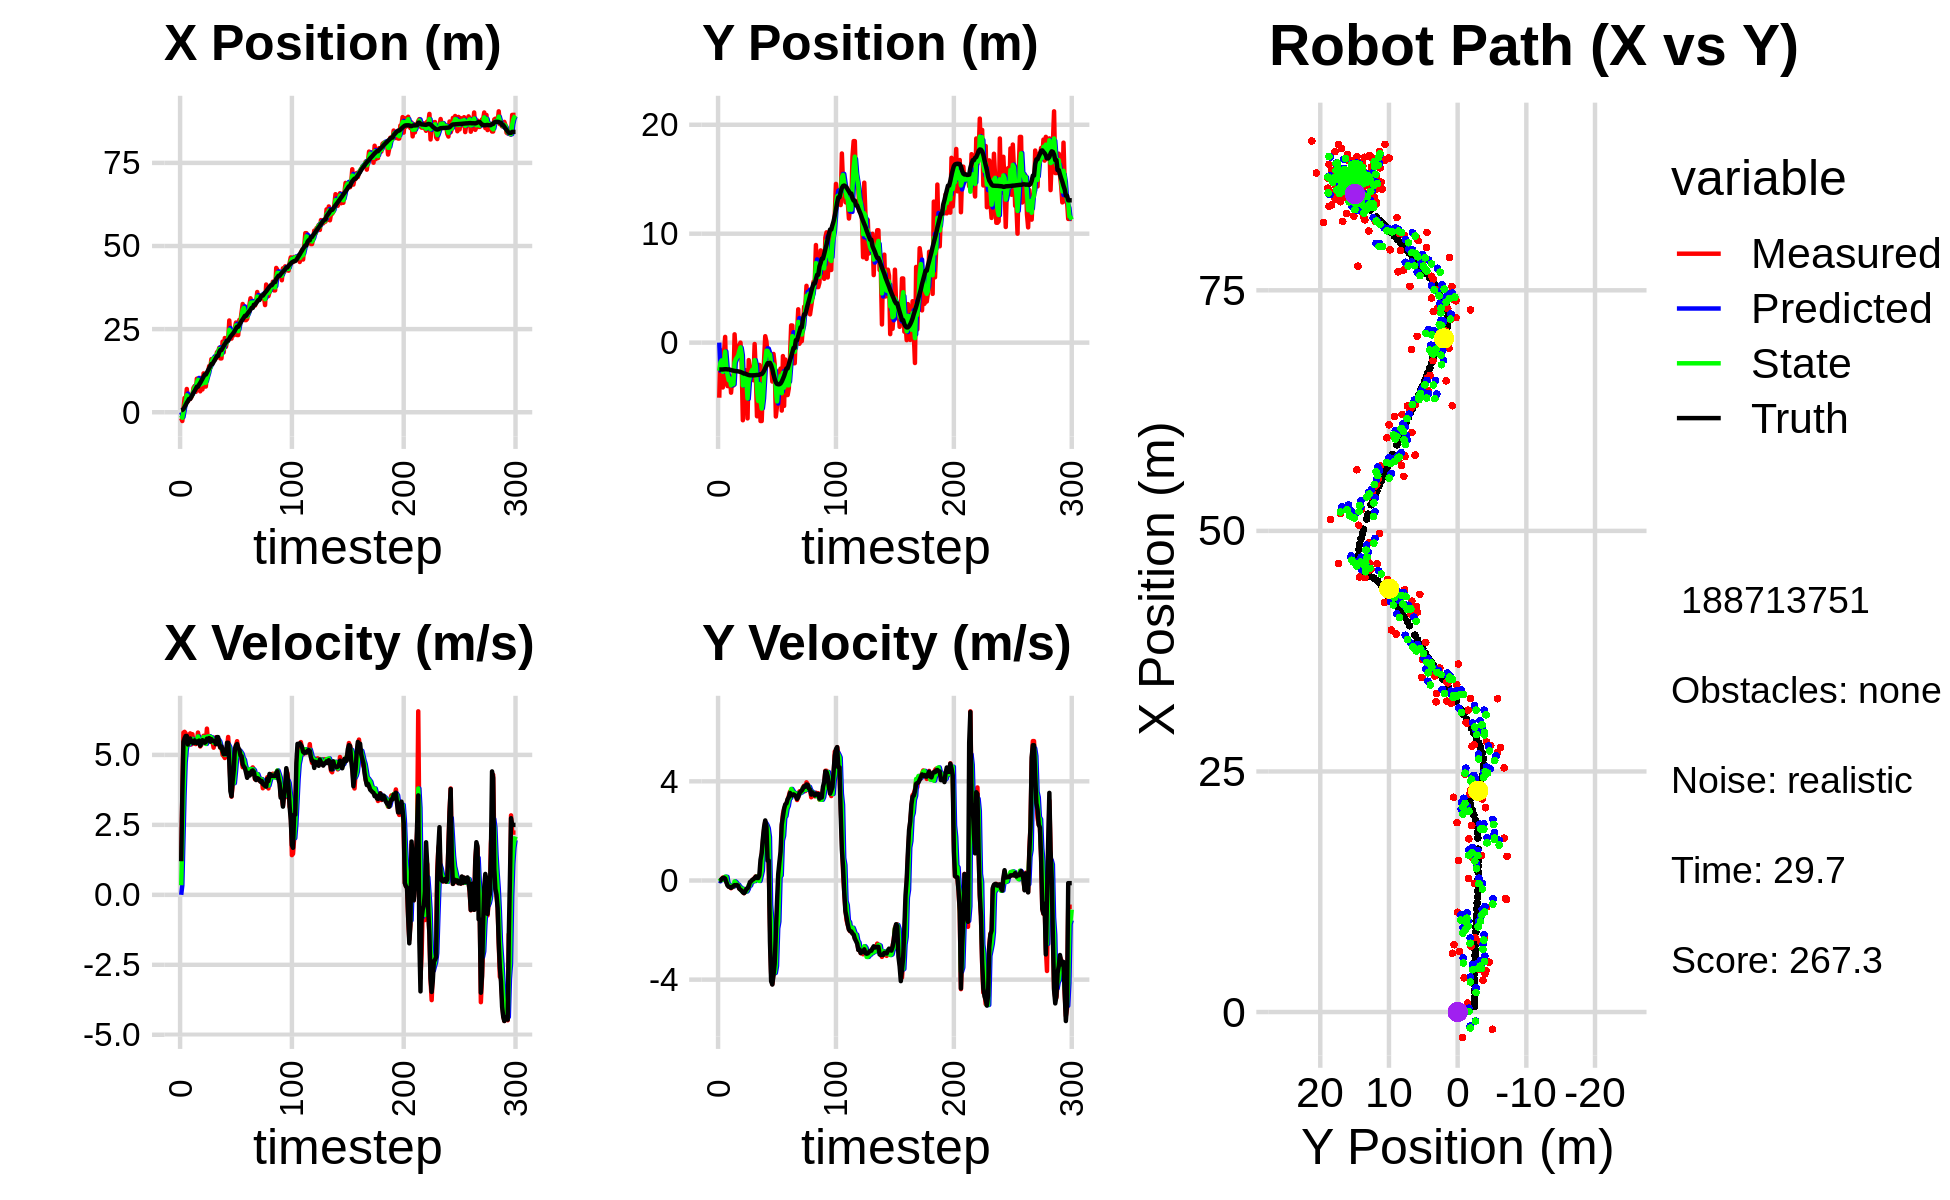

The file beside this chart, header and first rows:
0.000000000000000000e+00, 0.000000000000000000e+00, 0.000000000000000000e+00, -0.000000000000000000e+00, 0.000000000000000000e+00, 0.000000000000000000e+00, 0.000000000000000000e+00, 0.000000000000000000e+00, 0.000000000000000000e+00, 0.000000000000000000e+00, 0.000000000000000000e+00, 0.000000000000000000e+00, 5.656372905760566061e-01, -2.467137813013757341e+00, 0.000000000000000000e+00, 0.000000000000000000e+00, 0.000000000000000000e+00, 4.278552078176289797e-04
-1.788581907521634262e+00, -5.058220863686495150e+00, 1.213000049617187770e+00, -1.518972175768442496e-04, 0.000000000000000000e+00, 0.000000000000000000e+00, 0.000000000000000000e+00, 0.000000000000000000e+00, -9.479720779682118126e-01, -2.586204848499782827e+00, 3.430869569879992365e-01, -3.328542721810158478e-02, 5.656372905760566061e-01, -2.467137813013757341e+00, 1.199999999999999956e+00, 0.000000000000000000e+00, 1.200000047683715820e+00, 1.252244110219180584e-04
-2.647510349293239695e+00, -6.857469036469343582e-01, 3.526999612563000763e+00, -1.543750328988657263e-03, -9.136633822694119056e-01, -2.589533391221593206e+00, 3.430869569879992365e-01, -3.328542721810158478e-02, -1.655248053176238354e+00, -1.826429131290561392e+00, 1.972889162635112159e+00, 1.745250645866568140e-02, 6.620919108176419599e-01, -2.467136379233808352e+00, 3.600000000000000089e+00, 0.000000000000000000e+00, 3.599999904632568359e+00, 4.376950382720679045e-04
9.244083650369512295e-01, -1.431144473844972564e+00, 5.794772799951934061e+00, 5.132330059595343469e-02, -1.457959136912727161e+00, -1.824683880644694778e+00, 1.972889162635112159e+00, 1.745250645866568140e-02, 4.942561563316916207e-02, -1.631028727314627336e+00, 3.557387645535866838e+00, 2.901110215858901040e-02, 9.585511089043929900e-01, -2.467075465584403826e+00, 5.467999999999999972e+00, 5.800000000000000294e-02, 5.468999862670898438e+00, -8.856595493853092194e-03
4.285685956442152111e+00, -4.119786996474475771e+00, 5.823804288285765018e+00, 1.180101253419187507e-01, 4.051643801867558792e-01, -1.628127617098768409e+00, 3.557387645535866838e+00, 2.901110215858901040e-02, 2.026774731890045089e+00, -2.680803056026815234e+00, 4.724737122884741680e+00, 2.677589182210033877e-02, 1.546388328050163574e+00, -2.462561148595713068e+00, 5.592999999999999972e+00, 9.900000000000000466e-02, 5.593999862670898438e+00, -2.026063576340675354e-02
3.551054656901632800e+00, -9.577316472723896856e-01, 5.770815192685136097e+00, 1.169363856514962635e-01, 2.499248444178519435e+00, -2.678125466844605285e+00, 4.724737122884741680e+00, 2.677589182210033877e-02, 3.118416365499882659e+00, -1.853223919021063537e+00, 5.196942020492603120e+00, 3.703028616231968106e-02, 2.186765372862601087e+00, -2.450415414895940724e+00, 5.674999999999999822e+00, 1.089999999999999997e-01, 5.676000118255615234e+00, -2.026063576340675354e-02
6.994140326993437462e+00, 5.249036754463553001e-01, 5.577346829656643301e+00, 8.536455787227012482e-02, 3.638110567549142971e+00, -1.849520890404831475e+00, 5.196942020492603120e+00, 3.703028616231968106e-02, 5.095253297424115146e+00, -8.288507953376489379e-01, 5.432368606189662330e+00, 1.548144883249723547e-01, 2.838174521744802004e+00, -2.439948418826213938e+00, 5.674999999999999822e+00, 7.499999999999999722e-02, 5.676000118255615234e+00, -1.530439034104347229e-02
3.284927256846974952e+00, -3.687366123690122954e+00, 5.419852766281378464e+00, -3.996021594618410361e-02, 5.638490158043081735e+00, -8.133693465051516913e-01, 5.432368606189662330e+00, 1.548144883249723547e-01, 4.393412211374634779e+00, -2.182816879906668284e+00, 5.355013449555085181e+00, 1.463902126958884498e-01, 3.370790183516841232e+00, -2.441134448587783723e+00, 5.371000000000000441e+00, -6.700000000000000400e-02, 5.372000217437744141e+00, 7.372800260782241821e-03
3.983980721133753455e+00, -3.991419994392954251e+00, 5.438569951416797110e+00, -1.625967942493279084e-01, 4.928913556330143386e+00, -2.168177858637079236e+00, 5.355013449555085181e+00, 1.463902126958884498e-01, 4.509258557601302897e+00, -2.945219381100363965e+00, 5.377783633137714681e+00, -1.588714451013406304e-01, 3.993749320633720234e+00, -2.458223544985739917e+00, 5.540000000000000036e+00, -2.010000000000000120e-01, 5.543000221252441406e+00, 2.988807298243045807e-02
3.983980721133753455e+00, -3.991419994392954251e+00, 5.768842368050316693e+00, -2.439993255750879386e-01, 5.047036920915074276e+00, -2.961106525610497808e+00, 5.377783633137714681e+00, -1.588714451013406304e-01, 4.509896788964049108e+00, -3.451694768368053889e+00, 5.518352786184170355e+00, -1.626783005110102320e-01, 3.993749320633720234e+00, -2.458223544985739917e+00, 5.586000000000000298e+00, -2.510000000000000009e-01, 5.592000007629394531e+00, 4.227086901664733887e-02
4.439607426756537301e+00, -3.077118096913351142e+00, 5.372563886502149444e+00, -2.630594920167400597e-01, 5.061732067582465966e+00, -3.467962598419155107e+00, 5.518352786184170355e+00, -1.626783005110102320e-01, 4.782198945659230205e+00, -3.290080875417561668e+00, 5.442753271367476664e+00, -2.268097540919606081e-01, 4.633054435213743716e+00, -2.485099015123884758e+00, 5.451999999999999957e+00, -2.630000000000000115e-01, 5.459000110626220703e+00, 4.892442002892494202e-02
5.179880976803352688e+00, -4.598046251609681612e+00, 5.738617329438398862e+00, -3.102944496744595715e-01, 5.326474272795977960e+00, -3.312761850826757559e+00, 5.442753271367476664e+00, -2.268097540919606081e-01, 5.263225321030922998e+00, -3.920834083288298189e+00, 5.571122719038562821e+00, -2.252277885473514263e-01, 5.264432609375583993e+00, -2.515886018126500812e+00, 5.490999999999999659e+00, -2.989999999999999880e-01, 5.499000072479248047e+00, 5.401868745684623718e-02
7.343714058781173115e+00, -3.351611541361528168e+00, 5.449670249264576327e+00, -2.627328507581584427e-01, 5.820337592934778925e+00, -3.943356862143033492e+00, 5.571122719038562821e+00, -2.252277885473514263e-01, 6.514410048988763080e+00, -3.680293397647851350e+00, 5.539011086478835999e+00, -2.331475529302773075e-01, 5.894338309850684965e+00, -2.549676642603448951e+00, 5.415000000000000036e+00, -2.600000000000000089e-01, 5.421999931335449219e+00, 4.817347973585128784e-02
7.876199782353971557e+00, -3.935371855246802220e+00, 5.449670249264576327e+00, -2.627328507581584427e-01, 7.068311157636646413e+00, -3.703608152940879084e+00, 5.539011086478835999e+00, -2.331475529302773075e-01, 7.478212094304124591e+00, -3.815085403718545543e+00, 5.525233270225059279e+00, -2.361218185836006511e-01, 6.412360847318378632e+00, -2.574354270422513302e+00, 5.519000000000000128e+00, -2.220000000000000029e-01, 5.524000167846679688e+00, 4.817347973585128784e-02
6.113547205985679689e+00, 7.620677336936324542e-01, 5.386548577087876488e+00, -1.928548350114940857e-01, 8.030735421326630430e+00, -3.838697585576905436e+00, 5.525233270225059279e+00, -2.361218185836006511e-01, 7.147916785993150945e+00, -1.813088250209170305e+00, 5.436874193896855445e+00, -3.655467171625345624e-02, 7.045650184002782090e+00, -2.597415031839603206e+00, 5.477000000000000313e+00, -1.859999999999999987e-01, 5.480000019073486328e+00, 3.578775748610496521e-02
1.008419793845726531e+01, -1.154149414656204575e+00, 5.473507361066414667e+00, -1.955728996968749411e-01, 7.691604205382836845e+00, -1.816743717380795653e+00, 5.436874193896855445e+00, -3.655467171625345624e-02, 8.907480881860534438e+00, -1.530923816547743233e+00, 5.534153587125390850e+00, -8.331174962085755031e-02, 7.672210395226692015e+00, -2.619380355613058153e+00, 5.416000000000000369e+00, -1.950000000000000067e-01, 5.420000076293945312e+00, 3.571562469005584717e-02
1.008419793845726531e+01, -1.154149414656204575e+00, 5.798771581939436537e+00, -1.935269275335416705e-01, 9.460896240573074323e+00, -1.539254991509829029e+00, 5.534153587125390850e+00, -8.331174962085755031e-02, 9.751756085273877162e+00, -1.360898115797595231e+00, 5.659944923825250385e+00, -1.556079669944325783e-01, 7.672210395226692015e+00, -2.619380355613058153e+00, 5.482999999999999652e+00, -1.809999999999999942e-01, 5.486000061035156250e+00, 3.336139768362045288e-02
8.400361917866849382e+00, -9.644104996649008887e-01, 5.558989445322814582e+00, -2.112051046557385514e-01, 1.031775057765640291e+01, -1.376458912497038556e+00, 5.659944923825250385e+00, -1.556079669944325783e-01, 9.347682733938510680e+00, -1.193065405139523971e+00, 5.548521365838139374e+00, -1.748505080297324266e-01, 8.297902763350638367e+00, -2.640600161691953662e+00, 5.509999999999999787e+00, -2.109999999999999931e-01, 5.513999938964843750e+00, 3.797516971826553345e-02
6.283301055278039726e+00, -2.306270167851212638e-01, 5.300935672003607380e+00, -3.268036468728484634e-01, 9.902534870522323729e+00, -1.210550455942497106e+00, 5.548521365838139374e+00, -1.748505080297324266e-01, 8.208260136807556506e+00, -7.659128506529219171e-01, 5.391523234542911602e+00, -2.584067268851307775e-01, 8.824262320839139306e+00, -2.659930900574797530e+00, 5.326999999999999957e+00, -3.320000000000000173e-01, 5.336999893188476562e+00, 6.157225370407104492e-02
1.037349688999372255e+01, 1.090242132357843599e-03, 5.360821916546155030e+00, -3.304956447247345830e-01, 8.747412460261847045e+00, -7.917535233414350060e-01, 5.391523234542911602e+00, -2.584067268851307775e-01, 9.561389094497251051e+00, -4.341669632730763562e-01, 5.433224132963381692e+00, -2.875222854652210724e-01, 9.442552269021861733e+00, -2.694651173477610850e+00, 5.445999999999999730e+00, -3.750000000000000000e-01, 5.459000110626220703e+00, 6.157225370407104492e-02
6.849712073784255395e+00, -1.937093631420252482e+00, 5.540691592594199300e+00, -3.984466948013009602e-01, 1.010471150779358851e+01, -4.629191918195984523e-01, 5.433224132963381692e+00, -2.875222854652210724e-01, 8.574447688498597842e+00, -1.104734775077571118e+00, 5.438435459098045932e+00, -4.272883656913695205e-01, 1.006536644754025467e+01, -2.738516763906346352e+00, 5.525000000000000355e+00, -4.099999999999999756e-01, 5.539999961853027344e+00, 7.178922742605209351e-02
1.168260282274015083e+01, -7.128645227843491305e+00, 5.682726077175835222e+00, -4.561006111767184068e-01, 9.118291234408403056e+00, -1.147463611646708070e+00, 5.438435459098045932e+00, -4.272883656913695205e-01, 1.040417490553090119e+01, -3.928242576133625708e+00, 5.637875653888630545e+00, -3.371558939838463220e-01, 1.069947594421821258e+01, -2.787539766921792506e+00, 5.493000000000000327e+00, -4.789999999999999813e-01, 5.513999938964843750e+00, 8.008920401334762573e-02
7.721178233733495766e+00, -2.525245683166752020e+00, 5.429137470795186715e+00, -5.095842148882184786e-01, 1.096796247091976362e+01, -3.961958165532010412e+00, 5.637875653888630545e+00, -3.371558939838463220e-01, 9.430022572617623666e+00, -3.313177112837425220e+00, 5.502772454242940370e+00, -4.203118657266206593e-01, 1.132808655503185413e+01, -2.844382511315379780e+00, 5.434000000000000163e+00, -5.110000000000000098e-01, 5.458000183105468750e+00, 9.358680248260498047e-02
7.721178233733495766e+00, -2.525245683166752020e+00, 5.428801955475348606e+00, -4.687313084031808907e-01, 9.980299818041917348e+00, -3.355208299410087136e+00, 5.502772454242940370e+00, -4.203118657266206593e-01, 8.856743233539248195e+00, -2.976998010247786208e+00, 5.392054330497898285e+00, -4.446797784755240346e-01, 1.132808655503185413e+01, -2.844382511315379780e+00, 5.461000000000000298e+00, -4.510000000000000120e-01, 5.479000091552734375e+00, 8.612797409296035767e-02
1.088872724765435329e+01, -4.185762541287985528e+00, 5.938504327535851779e+00, -3.854476545258994635e-01, 9.395948666589038822e+00, -3.021465988095338506e+00, 5.392054330497898285e+00, -4.446797784755240346e-01, 1.011230159706063603e+01, -3.540532416313860953e+00, 5.654041476193348181e+00, -4.402558080659247919e-01, 1.195369499921730849e+01, -2.898938433627382238e+00, 5.580000000000000071e+00, -3.449999999999999734e-01, 5.590000152587890625e+00, 6.481560319662094116e-02
1.177715992920445132e+01, -6.956634299266183596e+00, 5.482193549718837211e+00, -2.926625536324590771e-01, 1.067770574467997058e+01, -3.584557997120453532e+00, 5.654041476193348181e+00, -4.402558080659247919e-01, 1.121678971784186096e+01, -5.128807791452921094e+00, 5.612606165972324312e+00, -3.523254693896582523e-01, 1.259043472987893963e+01, -2.941330210848714710e+00, 5.572000000000000064e+00, -3.180000000000000049e-01, 5.580999851226806641e+00, 5.333358049392700195e-02
1.388460433473235689e+01, -1.603793726949296783e+00, 5.673920933789078802e+00, -3.028977679338851203e-01, 1.177805033443909366e+01, -5.164040338391886920e+00, 5.612606165972324312e+00, -3.523254693896582523e-01, 1.278336612499889924e+01, -3.596991714613444913e+00, 5.668937884397953653e+00, -1.854837174708302561e-01, 1.323118752274117682e+01, -2.975898252036037306e+00, 5.599999999999999645e+00, -2.349999999999999867e-01, 5.605000019073486328e+00, 5.333358049392700195e-02
1.335302245623461914e+01, -2.466977404352872050e+00, 5.596122222951557923e+00, -1.794904161392402997e-01, 1.335025991343869478e+01, -3.615540086360527816e+00, 5.668937884397953653e+00, -1.854837174708302561e-01, 1.334973833197545723e+01, -3.080780887125469825e+00, 5.635782208603840715e+00, -2.027337176076645653e-01, 1.387241715218565652e+01, -2.997676299302865388e+00, 5.469999999999999751e+00, -6.500000000000000222e-02, 5.469999790191650391e+00, 3.206307813525199890e-02
1.597192484150178871e+01, -2.235146449791095780e+00, 5.557783037579466345e+00, -4.911906442500280079e-02, 1.391331655283584112e+01, -3.101054258886236425e+00, 5.635782208603840715e+00, -2.027337176076645653e-01, 1.489679284868348219e+01, -2.732716428618621407e+00, 5.630722813297637686e+00, -5.137476274043606406e-02, 1.450424164520558712e+01, -3.003163265175639918e+00, 5.562000000000000277e+00, -2.999999999999999889e-02, 5.561999797821044922e+00, 8.837657980620861053e-03
1.597192484150178871e+01, -2.235146449791095780e+00, 5.464997200922012688e+00, 5.679938400668472186e-03, 1.545986513001324525e+01, -2.737853904892665113e+00, 5.630722813297637686e+00, -5.137476274043606406e-02, 1.570745047459594979e+01, -2.495197216514578376e+00, 5.571901969728012993e+00, -4.663839162744683187e-02, 1.450424164520558712e+01, -3.003163265175639918e+00, 5.498000000000000220e+00, 2.500000000000000139e-02, 5.498000144958496094e+00, -1.039330149069428444e-03
1.626009088805716019e+01, -3.450392322089565145e+00, 5.257700162405688715e+00, 5.614195511896871715e-02, 1.626464067156875259e+01, -2.499861055677322863e+00, 5.571901969728012993e+00, -4.663839162744683187e-02, 1.625728471574302247e+01, -2.928660137120668860e+00, 5.432457232392547297e+00, -4.649723099400121518e-04, 1.513957756765104889e+01, -3.001846001845901668e+00, 5.498000000000000220e+00, 5.000000000000000278e-02, 5.498000144958496094e+00, -1.067763846367597580e-02
1.574895719490642243e+01, -1.261907078704834206e-01, 5.535078239580356829e+00, 1.010068798682244862e-01, 1.680053043898227827e+01, -2.928706634351662785e+00, 5.432457232392547297e+00, -4.649723099400121518e-04, 1.628729692912143534e+01, -1.609109247918065089e+00, 5.445319436838684801e+00, -2.301162959925286480e-02, 1.567296379860759004e+01, -2.996135042794773273e+00, 5.490999999999999659e+00, 9.800000000000000377e-02, 5.492000102996826172e+00, -1.824647560715675354e-02
1.623795063037654529e+01, -2.730458841657287472e+00, 5.629653691747187771e+00, 1.625514295454237590e-01, 1.683182887280530338e+01, -1.611410410877990307e+00, 5.445319436838684801e+00, -2.301162959925286480e-02, 1.654952624460378985e+01, -2.122328868755095854e+00, 5.517982846810882691e+00, 8.186149837791538431e-02, 1.630863541365378921e+01, -2.984071002201464928e+00, 5.379999999999999893e+00, 1.580000000000000016e-01, 5.381999969482421875e+00, -2.886612340807914734e-02
1.807015758791533244e+01, -6.760594503710266601e+00, 5.550157147123353063e+00, 9.673652417476914789e-02, 1.710132452928487723e+01, -2.114142718917304098e+00, 5.517982846810882691e+00, 8.186149837791538431e-02, 1.757626132818145948e+01, -4.273711981609876531e+00, 5.563343637846855927e+00, 1.606271230527581972e-01, 1.692818230375155153e+01, -2.966933146933040444e+00, 5.634999999999999787e+00, 9.900000000000000466e-02, 5.636000156402587891e+00, -1.742774620652198792e-02
1.807015758791533244e+01, -6.760594503710266601e+00, 5.515162137999708669e+00, 9.612657828380635761e-02, 1.813259569196614507e+01, -4.257649269304600637e+00, 5.563343637846855927e+00, 1.606271230527581972e-01, 1.810166411736377157e+01, -5.355631469410937484e+00, 5.540930103866319456e+00, 1.994951113194598502e-02, 1.692818230375155153e+01, -2.966933146933040444e+00, 5.634999999999999787e+00, 9.900000000000000466e-02, 5.636000156402587891e+00, -1.742774620652198792e-02
1.937711697837693592e+01, -2.044011757783567695e+00, 5.351328918120911382e+00, 8.476639486932832646e-02, 1.865575712775040529e+01, -5.353636518297743230e+00, 5.540930103866319456e+00, 1.994951113194598502e-02, 1.900389274856459920e+01, -3.802742499120348896e+00, 5.477084881547642503e+00, -1.916599557851150770e-02, 1.808394402281404822e+01, -2.947589443211469540e+00, 5.403999999999999915e+00, 2.109999999999999931e-01, 5.407999992370605469e+00, -1.583892665803432465e-02
1.618641132143394756e+01, -7.198941902031838147e+00, 5.253861736765807144e+00, 3.856970018974189007e-01, 1.955160123671936390e+01, -3.804659098678199847e+00, 5.477084881547642503e+00, -1.916599557851150770e-02, 1.792419731755635581e+01, -5.340338157888939286e+00, 5.321798654924869254e+00, 1.753112926866542409e-01, 1.869893616485198606e+01, -2.894242482082044710e+00, 5.264999999999999680e+00, 8.389999999999999680e-01, 5.331999778747558594e+00, -7.328063994646072388e-02
1.618641132143394756e+01, -7.198941902031838147e+00, 5.268799986346651920e+00, 1.016712637416678833e+00, 1.845637718304884345e+01, -5.322807028620274217e+00, 5.321798654924869254e+00, 1.753112926866542409e-01, 1.734761729828789356e+01, -6.059012699421478132e+00, 5.228377904781840613e+00, 3.956141202125463829e-01, 1.869893616485198606e+01, -2.894242482082044710e+00, 5.302999999999999936e+00, 1.102999999999999980e+00, 5.416999816894531250e+00, -1.906254887580871582e-01
2.123527830842533604e+01, -4.048575267876747930e+00, 5.006347227034292580e+00, 1.543893391261117465e+00, 1.787045508876607869e+01, -6.019451287400223727e+00, 5.228377904781840613e+00, 3.956141202125463829e-01, 1.949154175439289460e+01, -5.261248933910030345e+00, 5.187476259824435054e+00, 1.365333545328638154e+00, 1.930325669082542817e+01, -2.772699104053103714e+00, 5.149000000000000021e+00, 1.691999999999999948e+00, 5.420000076293945312e+00, -2.991335988044738770e-01
1.799673563288493838e+01, -1.635592954009445377e+00, 4.958374291958707047e+00, 2.043597925395614023e+00, 2.001028938037533678e+01, -5.124715579377166819e+00, 5.187476259824435054e+00, 1.365333545328638154e+00, 1.902395101339876149e+01, -3.388255673304895410e+00, 5.023037420110462392e+00, 1.461610772756201548e+00, 1.989604347995402733e+01, -2.585332827014215074e+00, 5.024000000000000021e+00, 2.148000000000000131e+00, 5.464000225067138672e+00, -3.909371197223663330e-01
2.232171911049388768e+01, 5.888779222560718285e-01, 4.888954537183738402e+00, 2.376598014653579671e+00, 1.952625475540980915e+01, -3.242094596029275078e+00, 5.023037420110462392e+00, 1.461610772756201548e+00, 2.087542038186881044e+01, -1.642234223025298645e+00, 5.013013358482391268e+00, 2.315883435735953899e+00, 2.047357910876547393e+01, -2.342855924340355944e+00, 5.067000000000000171e+00, 2.423000000000000043e+00, 5.616000175476074219e+00, -4.524786770343780518e-01
1.968228048127165408e+01, 1.055580515030418026e-01, 5.138632319656394998e+00, 2.051474298877725921e+00, 2.137672171771705010e+01, -1.410645879451703166e+00, 5.013013358482391268e+00, 2.315883435735953899e+00, 2.055445871507885869e+01, -7.482257329452425276e-01, 5.020167427724739895e+00, 2.231601266950656637e+00, 2.095837944772198824e+01, -2.109398708753473795e+00, 5.033000000000000362e+00, 2.182999999999999829e+00, 5.486000061035156250e+00, -3.798387348651885986e-01
2.153261435444151317e+01, -1.081834838826404521e+00, 5.257508846041782924e+00, 2.098932868288621467e+00, 2.105647545785133445e+01, -5.250656062501768417e-01, 5.020167427724739895e+00, 2.231601266950656637e+00, 2.129155294407866350e+01, -7.574538422491512435e-01, 5.134749986491210727e+00, 2.107680406839102627e+00, 2.154852455901597352e+01, -1.891637489886513368e+00, 5.432999999999999829e+00, 8.030000000000000471e-01, 5.492000102996826172e+00, -3.798387348651885986e-01
2.153261435444151317e+01, -1.081834838826404521e+00, 5.640147438007915959e+00, 4.854434357601793981e-01, 2.180502794272778289e+01, -5.466858015652409364e-01, 5.134749986491210727e+00, 2.107680406839102627e+00, 2.168329356631056015e+01, -1.066915090777205366e+00, 5.356099593989576135e+00, 1.750609772318989288e+00, 2.154852455901597352e+01, -1.891637489886513368e+00, 5.432999999999999829e+00, 8.030000000000000471e-01, 5.492000102996826172e+00, -8.585768938064575195e-02
2.759940642128329813e+01, -2.090532021550502773e+00, 4.930152080628777966e+00, -1.681452531109845383e+00, 2.221890352570951777e+01, -8.918541135453064150e-01, 5.356099593989576135e+00, 1.750609772318989288e+00, 2.481650187087094395e+01, -1.078671970644167644e+00, 5.267355633676110926e+00, -9.790532356671224345e-01, 2.216833466320353807e+01, -1.860043989544646115e+00, 4.766000000000000014e+00, -2.451999999999999957e+00, 5.360000133514404297e+00, 3.286837935447692871e-01
2.261260195816438667e+01, -1.751517341948031214e+00, 4.015596229495431935e+00, -3.731931074049846586e+00, 2.534323743423855646e+01, -1.176577294210879865e+00, 5.267355633676110926e+00, -9.790532356671224345e-01, 2.398927432163788609e+01, -1.907199013641664997e+00, 4.622454693231865086e+00, -1.590306838882905804e+00, 2.273650902565648124e+01, -2.077494845519626487e+00, 3.702999999999999847e+00, -4.067000000000000171e+00, 5.500000000000000000e+00, 7.488008737564086914e-01
2.214131170524759185e+01, -3.573523634704505181e+00, 3.508273068134228900e+00, -4.181122585883290554e+00, 2.445151979096107198e+01, -2.066229697529955445e+00, 4.622454693231865086e+00, -1.590306838882905804e+00, 2.330964462473897925e+01, -2.470628606270425465e+00, 4.080092136385619739e+00, -3.672723363723529477e+00, 2.312137097111606465e+01, -2.426077598100896626e+00, 3.521999999999999797e+00, -4.197000000000000064e+00, 5.479000091552734375e+00, 8.726794123649597168e-01
2.471186405441434886e+01, -1.040859298454125170e+00, 3.933408754169012589e+00, -3.702688082575241513e+00, 2.371765383837754015e+01, -2.837900942642778368e+00, 4.080092136385619739e+00, -3.672723363723529477e+00, 2.419766740079799661e+01, -2.005360474923200798e+00, 4.041457078434708805e+00, -3.708729330470353691e+00, 2.353269261113652533e+01, -2.903264240903406623e+00, 4.060999999999999943e+00, -3.822000000000000064e+00, 5.577000141143798828e+00, 7.551928758621215820e-01
2.312726867246603035e+01, -1.956604765183578287e+00, 3.990931760356946079e+00, -3.756836980591552688e+00, 2.460181310864146909e+01, -2.376233407970236300e+00, 4.041457078434708805e+00, -3.708729330470353691e+00, 2.388582667506162593e+01, -2.186409148819830506e+00, 3.989710386419185184e+00, -3.731247695666203068e+00, 2.400630062816856025e+01, -3.330731675709175388e+00, 4.453000000000000291e+00, -3.358000000000000096e+00, 5.577000141143798828e+00, 7.551928758621215820e-01
2.537649059335755553e+01, -6.786179945867578667e+00, 4.837210294402956023e+00, -2.783694650480851074e+00, 2.428479771370354356e+01, -2.559533918386450946e+00, 3.989710386419185184e+00, -3.731247695666203068e+00, 2.483263628119865274e+01, -4.368851993306043013e+00, 4.403313726705373021e+00, -3.448870655795128748e+00, 2.456906956484397497e+01, -3.637680696221873511e+00, 5.214999999999999858e+00, -2.141999999999999904e+00, 5.637000083923339844e+00, 5.221913456916809082e-01
2.698891371496480929e+01, -5.809068010192464548e+00, 5.342733374520524769e+00, -1.468972383275044757e+00, 2.527296765386919120e+01, -4.713739058885556332e+00, 4.403313726705373021e+00, -3.448870655795128748e+00, 2.612436323808133309e+01, -5.398107636490561134e+00, 4.858191813751687071e+00, -1.938445636902198066e+00, 2.518671006009916979e+01, -3.797056005499948483e+00, 5.341000000000000192e+00, -8.639999999999999902e-01, 5.410999774932861328e+00, 2.683176100254058838e-01
2.321628540762827697e+01, -2.765036032896974305e+00, 5.489620835373823837e+00, -4.961935197082930071e-01, 2.661018241945650331e+01, -5.591952200180781318e+00, 4.858191813751687071e+00, -1.938445636902198066e+00, 2.497542786180573771e+01, -4.027443822075664315e+00, 5.051706196816097894e+00, -1.659479164935919737e+00, 2.570221585060620484e+01, -3.825565146251635795e+00, 5.389999999999999680e+00, 2.510000000000000009e-01, 5.395999908447265625e+00, 9.014262259006500244e-02
2.321628540762827697e+01, -2.765036032896974305e+00, 5.154595490393130142e+00, 5.606868440071102189e-01, 2.548059848148734829e+01, -4.193391738569256511e+00, 5.051706196816097894e+00, -1.659479164935919737e+00, 2.438402276864134066e+01, -3.791445163961153941e+00, 5.051165720895326672e+00, 1.301765678695012696e-01, 2.570221585060620484e+01, -3.825565146251635795e+00, 5.261999999999999567e+00, 7.309999999999999831e-01, 5.311999797821044922e+00, -1.083481907844543457e-01
2.777378493593737119e+01, -2.387782381234822005e+00, 5.105883035103598644e+00, 5.553881871346110222e-01, 2.488913934073087475e+01, -3.778427507174203726e+00, 5.051165720895326672e+00, 1.301765678695012696e-01, 2.629043810349360299e+01, -3.056935165791579756e+00, 5.153101396649002908e+00, 2.033306530595401784e-01, 2.631115502164173492e+01, -3.751260565376178580e+00, 5.182999999999999829e+00, 1.163999999999999924e+00, 5.311999797821044922e+00, -1.083481907844543457e-01
2.749028891313313849e+01, -6.241301105682428130e+00, 5.000862188128561314e+00, 2.151397416040610633e+00, 2.680574824315850435e+01, -3.036602100485625844e+00, 5.153101396649002908e+00, 2.033306530595401784e-01, 2.713485905891667471e+01, -4.649641455159015280e+00, 5.099248032879561521e+00, 1.612799843263427846e+00, 2.690337914254695661e+01, -3.578046129932615838e+00, 4.982000000000000206e+00, 2.257000000000000117e+00, 5.469999790191650391e+00, -4.062713086605072021e-01
3.008983415420935614e+01, -1.235770569435435284e+00, 4.810876857415992802e+00, 2.690280429239696680e+00, 2.764478386220462980e+01, -4.488361470832672673e+00, 5.099248032879561521e+00, 1.612799843263427846e+00, 2.882542225533292424e+01, -2.785620425912365139e+00, 5.033584457540148271e+00, 1.802552391278563038e+00, 2.747690170994610526e+01, -3.325412141172181091e+00, 4.955000000000000071e+00, 2.575000000000000178e+00, 5.584000110626220703e+00, -5.098851323127746582e-01
3.255224627266327531e+01, -5.814893887741726886e+00, 4.558452486533697723e+00, 2.879961296124471826e+00, 2.932878070108693791e+01, -2.605365186784508680e+00, 5.033584457540148271e+00, 1.802552391278563038e+00, 3.088375192200459907e+01, -4.131290632971293064e+00, 4.889188789174562899e+00, 2.530225768484597015e+00, 2.794399994632971485e+01, -3.065099166039377820e+00, 4.663999999999999702e+00, 2.895999999999999908e+00, 5.488999843597412109e+00, -5.634634494781494141e-01
3.136652058349928751e+01, -1.549474493497128513e+00, 4.757968964989065519e+00, 3.006012787850657286e+00, 3.137267080092205518e+01, -3.878268056122833318e+00, 4.889188789174562899e+00, 2.530225768484597015e+00, 3.136700413499253415e+01, -2.709641739893501544e+00, 4.829773262277179846e+00, 2.599452491032770762e+00, 2.847681969444589711e+01, -2.727046744298434966e+00, 4.586000000000000298e+00, 3.069999999999999840e+00, 5.518000125885009766e+00, -5.634634494781494141e-01
2.770295149138423696e+01, -4.812782765449322930e+00, 4.574136715949045140e+00, 3.091716884334915427e+00, 3.184998146122025275e+01, -2.449696490790224335e+00, 4.829773262277179846e+00, 2.599452491032770762e+00, 2.983139843371956701e+01, -3.542189088708843414e+00, 4.625835729183878087e+00, 2.899560621575987263e+00, 2.900044029939601131e+01, -2.371593715467181340e+00, 4.525000000000000355e+00, 3.112000000000000099e+00, 5.492000102996826172e+00, -5.943763852119445801e-01
2.770295149138423696e+01, -4.812782765449322930e+00, 4.461379634624401902e+00, 3.247216830614429117e+00, 3.029398200663795393e+01, -3.252233026551244688e+00, 4.625835729183878087e+00, 2.899560621575987263e+00, 2.903358166686543385e+01, -3.919879517166204863e+00, 4.484633927098684580e+00, 3.003312322942743418e+00, 2.900044029939601131e+01, -2.371593715467181340e+00, 4.360999999999999766e+00, 3.282999999999999918e+00, 5.458000183105468750e+00, -6.291739940643310547e-01
2.807724434166536298e+01, -4.198166356672607513e+00, 4.311257656850780329e+00, 3.407063421561131289e+00, 2.948204505957530230e+01, -3.619548284871930477e+00, 4.484633927098684580e+00, 3.003312322942743418e+00, 2.879639254557458727e+01, -3.916728934399769990e+00, 4.376244755047498103e+00, 3.298545769922938131e+00, 2.950722283183282002e+01, -1.999517427672655057e+00, 4.181000000000000050e+00, 3.354000000000000092e+00, 5.360000133514404297e+00, -6.687806248664855957e-01
... 240 more rows
